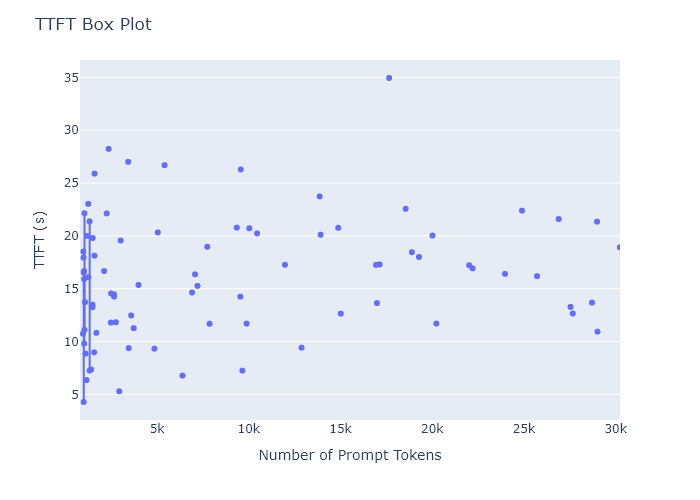

Source data for this figure (header and first rows):
ttft, prompt_length, prompt_length_bin, prompt_length_bin_mid
10.75, 975, (945.735, 980.853], 963.3
18.52, 981, (980.853, 986.706], 983.8
17.95, 990, (986.706, 992.559], 989.6
4.282, 1000, (998.412, 1004.265], 1001
16.55, 1001, (998.412, 1004.265], 1001
16.67, 1016, (1015.971, 1021.824], 1019
15.91, 1024, (1021.824, 1027.677], 1025
9.813, 1027, (1021.824, 1027.677], 1025
22.14, 1043, (1039.383, 1045.236], 1042
11.11, 1042, (1039.383, 1045.236], 1042
13.73, 1074, (1068.648, 1074.501], 1072
8.859, 1098, (1097.913, 1103.766], 1101
6.359, 1154, (1150.59, 1156.443], 1154
20.0, 1176, (1174.002, 1179.855], 1177
23.03, 1247, (1244.238, 1250.091], 1247
16.09, 1253, (1250.091, 1255.944], 1253
21.38, 1325, (1320.327, 1326.18], 1323
7.25, 1325, (1320.327, 1326.18], 1323
7.36, 1405, (1402.269, 1408.122], 1405
13.25, 1474, (1472.505, 1478.358], 1475
13.48, 1484, (1478.358, 1484.211], 1481
19.8, 1493, (1490.064, 1495.917], 1493
8.985, 1569, (1566.153, 1572.006], 1569
18.12, 1588, (1583.712, 1589.565], 1587
25.89, 1595, (1589.565, 1595.418], 1592
10.83, 1691, (1689.066, 1694.919], 1692
16.67, 2115, (2110.482, 2116.335], 2113
22.12, 2251, (2250.954, 2256.807], 2254
28.24, 2360, (2356.308, 2362.161], 2359
11.8, 2484, (2479.221, 2485.074], 2482
14.55, 2496, (2490.927, 2496.78], 2494
14.47, 2650, (2648.958, 2654.811], 2652
14.25, 2655, (2654.811, 2660.664], 2658
11.83, 2749, (2748.459, 2754.312], 2751
5.297, 2940, (2935.755, 2941.608], 2939
19.56, 3021, (3017.697, 3023.55], 3021
27.0, 3426, (3421.554, 3427.407], 3424
9.375, 3455, (3450.819, 3456.672], 3454
12.47, 3588, (3585.438, 3591.291], 3588
11.27, 3731, (3725.91, 3731.763], 3729
15.36, 3988, (3983.442, 3989.295], 3986
9.329, 4861, (4855.539, 4861.392], 4858
20.33, 5042, (5036.982, 5042.835], 5040
26.69, 5408, (5405.721, 5411.574], 5409
6.781, 6387, (6383.172, 6389.025], 6386
14.64, 6906, (6904.089, 6909.942], 6907
16.36, 7072, (7067.973, 7073.826], 7071
15.26, 7206, (7202.592, 7208.445], 7206
18.97, 7737, (7735.215, 7741.068], 7738
11.69, 7860, (7858.128, 7863.981], 7861
20.78, 9347, (9344.79, 9350.643], 9348
14.25, 9538, (9537.939, 9543.792], 9541
26.28, 9564, (9561.351, 9567.204], 9564
7.25, 9650, (9649.146, 9654.999], 9652
11.7, 9879, (9877.413, 9883.266], 9880
20.72, 10034, (10029.591, 10035.444], 10033
20.24, 10453, (10451.007, 10456.86], 10454
17.27, 11978, (11972.787, 11978.64], 11976
9.422, 12880, (12874.149, 12880.002], 12877
23.73, 13867, (13863.306, 13869.159], 13866
... 24 more rows
